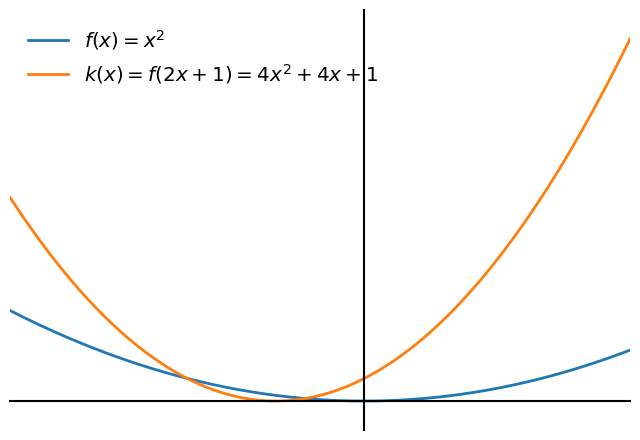

Write the Python code that produced this figure. (Note: this script raises an exception after producing the figure.)
import numpy as np
import matplotlib.pyplot as plt

# 中文与样式
plt.rcParams['font.sans-serif'] = ['SimHei']
plt.rcParams['axes.unicode_minus'] = False
base_fontsize = 12
label_fontsize = base_fontsize * 1.4

# 函数定义
def f(x):
    return x**2

def k(x):
    return 4*x**2 + 4*x + 1  # k(x) = f(2x+1)

# 自变量范围
x = np.linspace(-2.0, 1.5, 700)

# 计算函数值
y_f = f(x)
y_k = k(x)

# 绘图
fig, ax = plt.subplots(1, 1, figsize=(6.5, 4.5))
ax.plot(x, y_f, color='#1f77b4', linewidth=2, label=r'$f(x)=x^{2}$')
ax.plot(x, y_k, color='#ff7f0e', linewidth=2, label=r'$k(x)=f(2x+1)=4x^{2}+4x+1$')

# 样式：去脊柱，保留原点十字轴线；隐藏刻度与数字
for side in ['left', 'right', 'top', 'bottom']:
    ax.spines[side].set_visible(False)
ax.axhline(y=0, color='k', linewidth=1.5, zorder=5, clip_on=False)
ax.axvline(x=0, color='k', linewidth=1.5, zorder=5, clip_on=False)
ax.tick_params(axis='x', which='both', bottom=False, top=False, labelbottom=False)
ax.tick_params(axis='y', which='both', left=False, right=False, labelleft=False)

# 适当范围与留白
ax.set_xlim(x.min(), x.max())
ax.margins(x=0.03, y=0.08)

# 图例
ax.legend(frameon=False, fontsize=base_fontsize*1.2, loc='upper left')

plt.tight_layout()
plt.savefig('./media/img/chpt2_convex_ex3.svg', format='svg')
plt.show()
